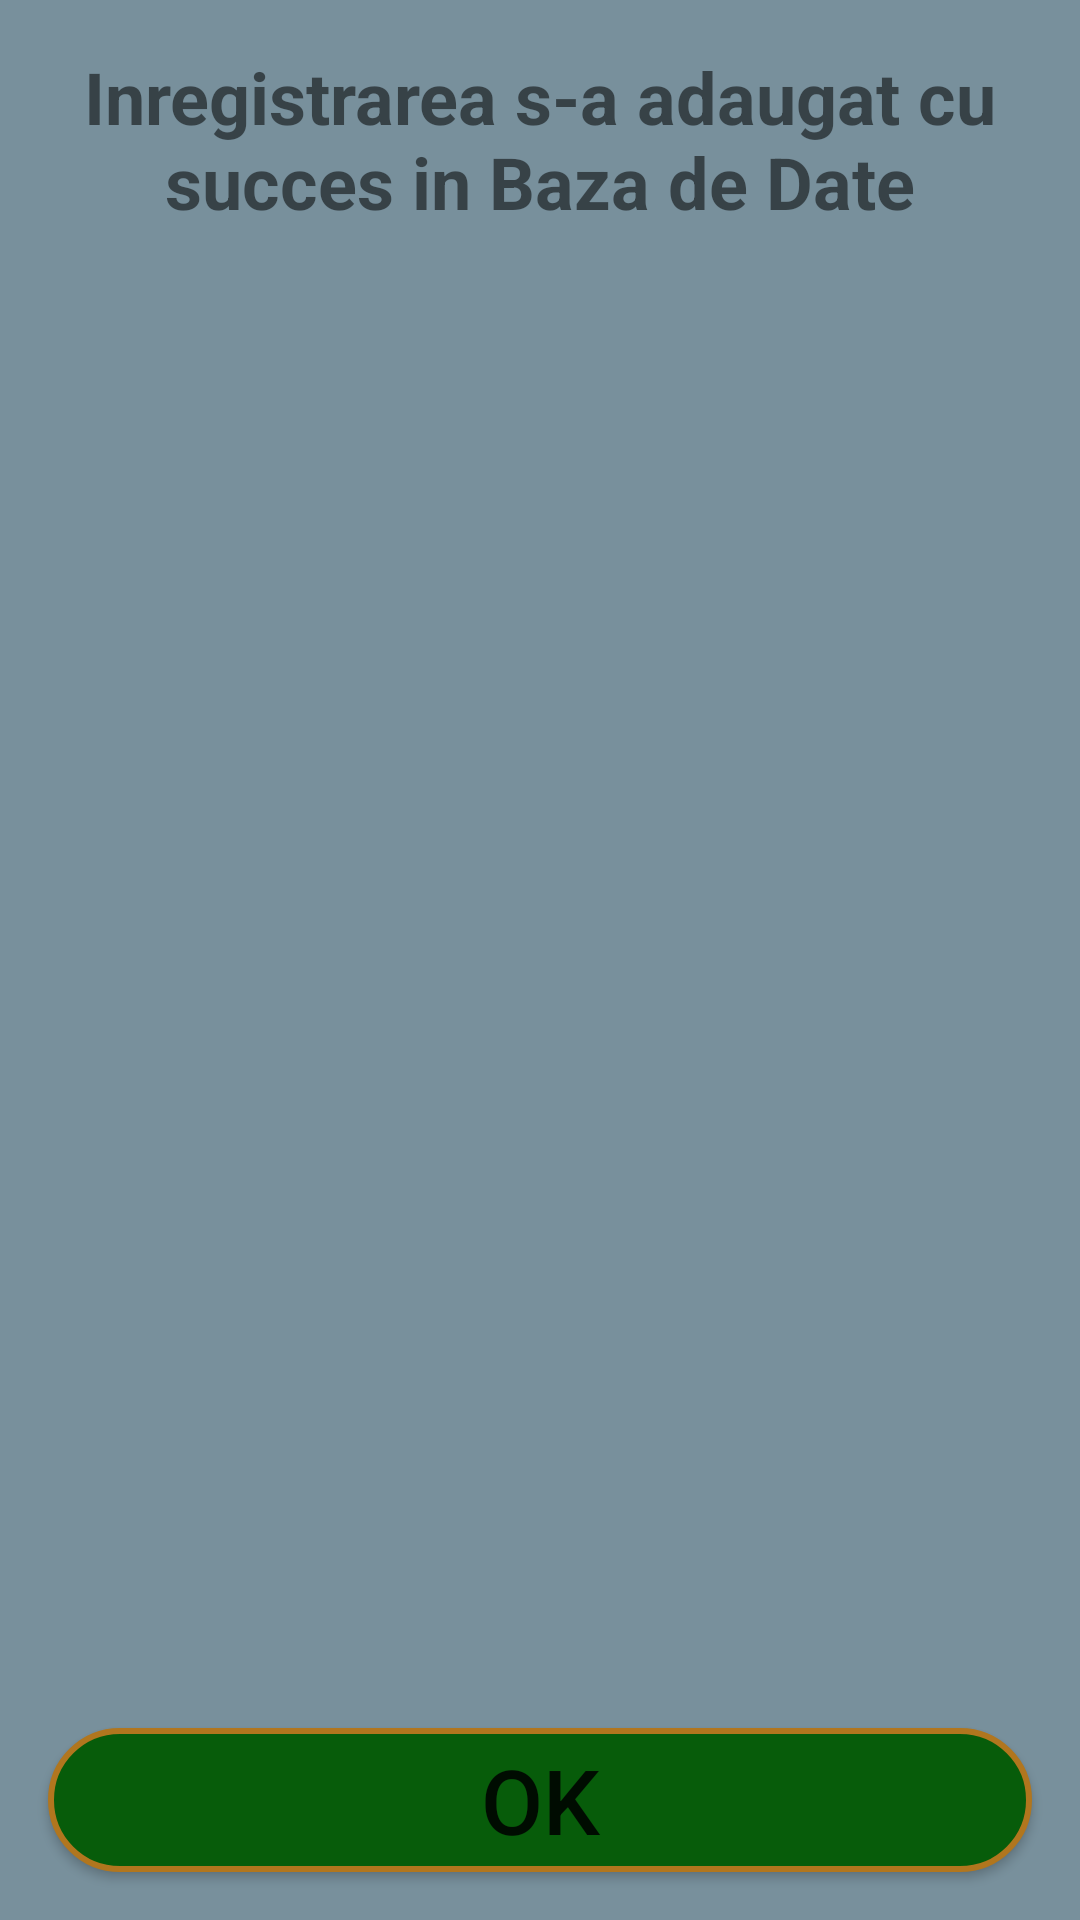

Android layout source for this screen:
<!-- AndroidManifest.xml: application theme Theme.BasicActivity -->
<!-- res/layout/fragment_second.xml -->
<?xml version="1.0" encoding="utf-8"?>
<androidx.constraintlayout.widget.ConstraintLayout xmlns:android="http://schemas.android.com/apk/res/android"
    xmlns:app="http://schemas.android.com/apk/res-auto"
    xmlns:tools="http://schemas.android.com/tools"
    android:layout_width="match_parent"
    android:layout_height="match_parent"
    tools:context=".SecondFragment"
    android:background="#78909C" >

    <TextView
        android:id="@+id/textview_second"
        android:layout_width="wrap_content"
        android:layout_height="wrap_content"
        app:layout_constraintEnd_toEndOf="parent"
        app:layout_constraintStart_toStartOf="parent"
        app:layout_constraintTop_toTopOf="parent" />

    <androidx.constraintlayout.widget.Guideline
        android:id="@+id/guideline2"
        android:layout_width="wrap_content"
        android:layout_height="wrap_content"
        android:orientation="vertical"
        app:layout_constraintGuide_begin="20dp" />

    <TextView
        android:id="@+id/tv_codEtichetaOrigine"
        android:layout_width="0dp"
        android:layout_height="wrap_content"
        android:layout_marginStart="16dp"
        android:layout_marginTop="16dp"
        android:layout_marginEnd="16dp"
        android:text="Inregistrarea s-a adaugat cu succes in Baza de Date"
        android:textAlignment="center"
        android:textSize="24sp"
        android:textStyle="bold"
        android:visibility="visible"
        app:layout_constraintEnd_toEndOf="parent"
        app:layout_constraintHorizontal_bias="1.0"
        app:layout_constraintStart_toStartOf="parent"
        app:layout_constraintTop_toTopOf="parent"
        tools:visibility="visible" />

    <Button
        android:id="@+id/button_second"
        android:layout_width="0dp"
        android:layout_height="wrap_content"
        android:layout_marginStart="16dp"
        android:layout_marginEnd="16dp"
        android:layout_marginBottom="16dp"
        android:background="@drawable/custom_button"
        android:text="@string/ok"
        android:textSize="30sp"
        app:layout_constraintBottom_toBottomOf="parent"
        app:layout_constraintEnd_toEndOf="parent"
        app:layout_constraintHorizontal_bias="0.0"
        app:layout_constraintStart_toStartOf="parent" />

    <ListView
        android:id="@+id/lv_inregistrari"
        android:layout_width="379dp"
        android:layout_height="418dp"
        android:layout_marginStart="16dp"
        android:layout_marginTop="16dp"
        android:layout_marginEnd="16dp"
        android:layout_marginBottom="16dp"
        android:visibility="invisible"
        app:layout_constraintBottom_toTopOf="@+id/button_second"
        app:layout_constraintEnd_toEndOf="parent"
        app:layout_constraintStart_toStartOf="parent"
        app:layout_constraintTop_toBottomOf="@+id/tv_codEtichetaOrigine" />
</androidx.constraintlayout.widget.ConstraintLayout>
<!-- resources referenced by this layout -->
<resources>
  <!-- drawable custom_button (drawable) -->
  <?xml version="1.0" encoding="utf-8"?>
  <shape xmlns:android="http://schemas.android.com/apk/res/android" android:shape="rectangle">
      <stroke android:color="@color/orange" android:width="2dp"/>
      <corners android:radius="200dp"/>
      <solid android:color="@color/green" />
  </shape>
  <string name="ok">OK</string>
  <style name="Theme.BasicActivity" parent="Theme.MaterialComponents.DayNight.DarkActionBar">
          
          <item name="colorPrimary">@color/purple_500</item>
          <item name="colorPrimaryVariant">@color/purple_700</item>
          <item name="colorOnPrimary">@color/white</item>
          
          <item name="colorSecondary">@color/teal_200</item>
          <item name="colorSecondaryVariant">@color/teal_700</item>
          <item name="colorOnSecondary">@color/black</item>
          
          <item name="android:statusBarColor" tools:targetApi="l">?attr/colorPrimaryVariant</item>
          
      </style>
  <color name="orange">#B1761E</color>
  <color name="green">#075C0A</color>
  <color name="purple_500">#FF6200EE</color>
  <color name="purple_700">#FF3700B3</color>
  <color name="white">#FFFFFFFF</color>
  <color name="teal_200">#FF03DAC5</color>
  <color name="teal_700">#FF018786</color>
  <color name="black">#FF000000</color>
</resources>
